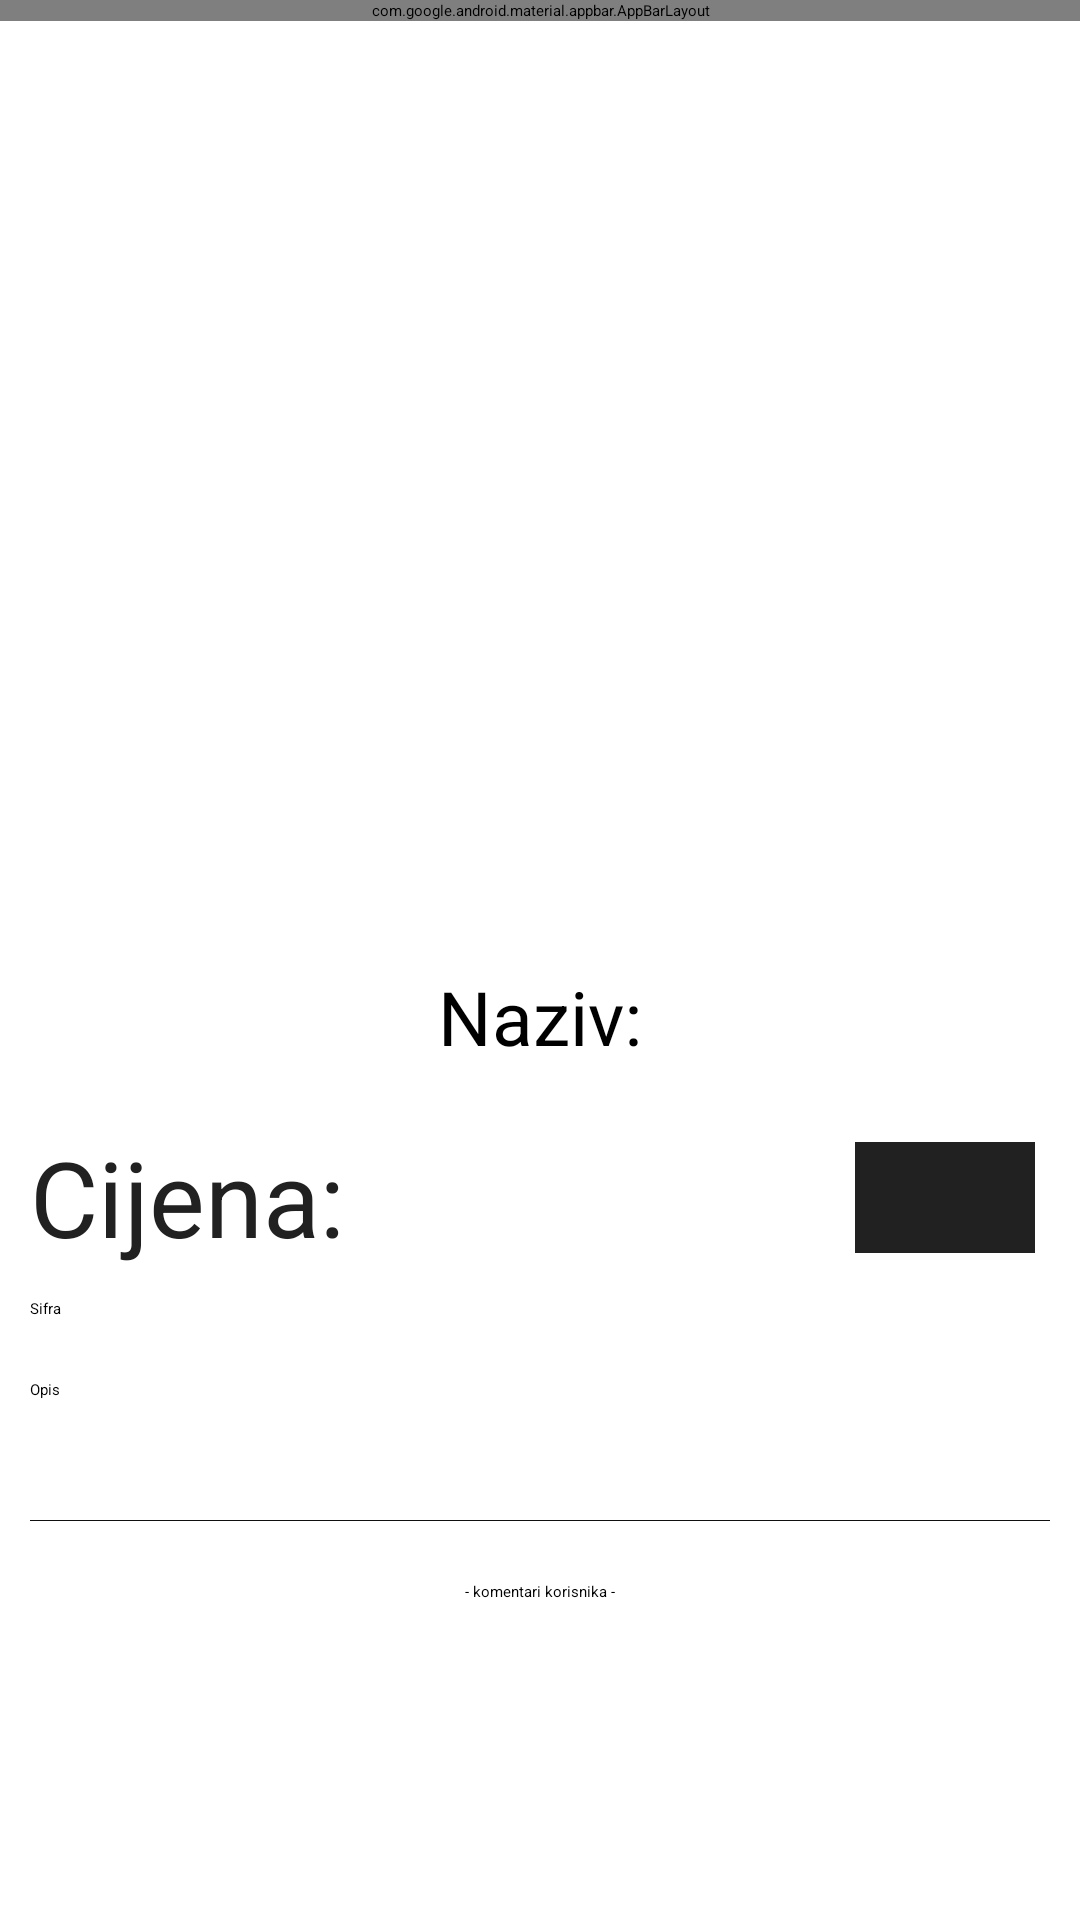

Reconstruct the res/layout file that produces this screen, plus the resources it refers to.
<!-- AndroidManifest.xml: application theme AppThemeNoActionBar -->
<!-- res/layout/fragment_detalji_proizvoda.xml -->
<?xml version="1.0" encoding="utf-8"?>
<LinearLayout xmlns:android="http://schemas.android.com/apk/res/android"
    xmlns:app="http://schemas.android.com/apk/res-auto"

    android:orientation="vertical"

    android:layout_width="match_parent"
    android:background="@color/cardview_light_background"
    android:layout_height="match_parent"
    app:layout_behavior="@string/appbar_scrolling_view_behavior"

    >

    <android.support.design.widget.AppBarLayout
        android:id="@+id/appbar"
        android:layout_width="match_parent"
        android:layout_height="wrap_content"


        >

        <android.support.v7.widget.Toolbar
            android:id="@+id/toolbar_proizvodi"
            android:layout_width="match_parent"
            android:layout_height="wrap_content"
            android:background="?attr/colorPrimary"
            android:elevation="0dp"
            app:layout_scrollFlags="scroll|enterAlways">



            <LinearLayout
                android:layout_width="match_parent"
                android:id="@+id/search_layout"
                android:layout_height="match_parent"
                android:layout_marginTop="5dp"
                android:layout_marginBottom="5dp"
                android:gravity="right"
                android:visibility="gone"
                android:background="@color/cardview_light_background"
                android:animateLayoutChanges="true"
                android:orientation="vertical">
                <include layout="@layout/search_action_bar"></include>
            </LinearLayout>
        </android.support.v7.widget.Toolbar>



    </android.support.design.widget.AppBarLayout>

    <LinearLayout
        android:layout_width="match_parent"
        android:layout_height="match_parent">
        <ScrollView
            android:layout_width="match_parent"
            android:id="@+id/scroll"
            android:layout_height="wrap_content"

            >




            <LinearLayout
                android:layout_width="match_parent"
                android:layout_height="wrap_content"
                android:orientation="vertical">

                <ImageView

                    android:src="@mipmap/ic_launcher"

                    android:layout_width="match_parent"
                    android:layout_height="300dp"

                    android:layout_gravity="top"

                    android:id="@+id/imageDetalji"




                    />
                <LinearLayout
                    android:layout_width="match_parent"
                    android:layout_height="wrap_content"

                    android:layout_below="@+id/imageDetalji"
                    android:orientation="vertical">
                    <TextView
                        android:layout_width="wrap_content"
                        android:layout_height="wrap_content"
                        android:textAppearance="?android:attr/textAppearanceLarge"
                        android:text="Naziv:"
                        android:layout_marginLeft="5dp"
                        android:layout_marginRight="5dp"
                        android:layout_marginTop="15dp"
                        android:layout_marginBottom="20dp"
                        android:textSize="25dp"
                        android:id="@+id/tvNaziv"
                        android:layout_below="@+id/imageDetalji"
                        android:layout_gravity="center_horizontal" />


                    />

                    <RelativeLayout
                        android:layout_width="match_parent"
                        android:layout_height="wrap_content"
                        android:layout_marginLeft="10dp"

                        android:layout_marginRight="10dp">
                        <android.support.v7.widget.CardView
                            android:layout_width="wrap_content"
                            android:layout_margin="5dp"

                                 android:backgroundTint="@color/colorAccent"
                            android:layout_alignParentRight="true"
                            android:layout_height="wrap_content">
                            <Button
                                    android:id="@+id/btnKupi"
                                android:layout_width="40dp"
                                android:layout_height="27dp"
                                    android:layout_marginTop="5dp"
                                android:layout_marginBottom="5dp"
                                android:layout_marginLeft="10dp"
                                android:layout_marginRight="10dp"
                                android:background="@drawable/ic_add_shopping_cart_black_24dp"
                                android:backgroundTint="@color/cardview_light_background"

                                android:layout_alignParentBottom="true" />
                        </android.support.v7.widget.CardView>
                        <TextView
                            android:layout_width="wrap_content"
                            android:layout_height="wrap_content"

                            android:textColor="@color/colorAccent"
                            android:textAppearance="?android:attr/textAppearanceMedium"
                            android:text="Cijena:"
                            android:gravity="top"
                            android:id="@+id/tvCijena"
                            android:textSize="35sp"
                            android:layout_alignParentLeft="true"
                             />
                    </RelativeLayout>



                    <TextView
                        android:layout_width="wrap_content"
                        android:layout_height="wrap_content"
                        android:textAppearance="?android:attr/textAppearanceMedium"
                        android:text="Sifra"
                        android:layout_marginTop="10dp"
                        android:id="@+id/tvSifra"
                        android:layout_below="@+id/tvOcjenaDetalji"
                        android:layout_alignParentLeft="true"
                        android:layout_alignParentStart="true"

                        android:layout_marginLeft="10dp"
                        android:layout_marginRight="10dp"
                        android:layout_marginBottom="10dp"/>

                    <TextView
                        android:layout_width="wrap_content"
                        android:layout_height="wrap_content"
                        android:textAppearance="?android:attr/textAppearanceMedium"
                        android:text="Opis"
                        android:id="@+id/tvOpis"
                        android:layout_below="@+id/tvOcjenaDetalji"
                        android:layout_alignParentLeft="true"
                        android:layout_alignParentStart="true"
                        android:layout_marginTop="10dp"
                        android:layout_marginLeft="10dp"
                        android:layout_marginRight="10dp"
                        android:layout_marginBottom="30dp"/>




                </LinearLayout>


                <View
                    android:layout_width="match_parent"
                    android:layout_height="1px"
                    android:layout_margin="10dp"
                    android:background="#F0000000"></View>

                <RatingBar

                    android:layout_width="wrap_content"
                    android:layout_height="wrap_content"
                    android:layout_gravity="center"
                    style="@style/Widget.AppCompat.RatingBar"
                    android:id="@+id/ratingBar"
                    android:numStars="5"
                    android:backgroundTint="@color/colorAccent"

                    android:stepSize="0.1"



                    />


<TextView
    android:layout_width="match_parent"
    android:layout_margin="10dp"
    android:textAlignment="center"
    android:text="- komentari korisnika -"
    android:layout_height="wrap_content" />



                <ListView
                    android:layout_margin="10dp"
                    android:id="@+id/listview_komentari"
                    android:layout_width="match_parent"
                    android:layout_height="300dp">


                </ListView>

            </LinearLayout>





        </ScrollView>




    </LinearLayout>



</LinearLayout>
<!-- res/layout/search_action_bar.xml (included above) -->
<?xml version="1.0" encoding="utf-8"?>
<LinearLayout


    android:layout_height="wrap_content"
    android:layout_width="match_parent"
    android:orientation="vertical"

    xmlns:android="http://schemas.android.com/apk/res/android">


    <LinearLayout
        android:layout_width="match_parent"
        android:orientation="horizontal"
        android:layout_height="wrap_content">


         <android.support.v7.widget.SearchView
             android:layout_width="match_parent"
            android:layout_height="35dp"

             android:iconifiedByDefault="false"
             android:id="@+id/search_view"
             />



</LinearLayout></LinearLayout>
<!-- resources referenced by this layout -->
<resources>
  <color name="colorAccent">#212121</color>
</resources>
